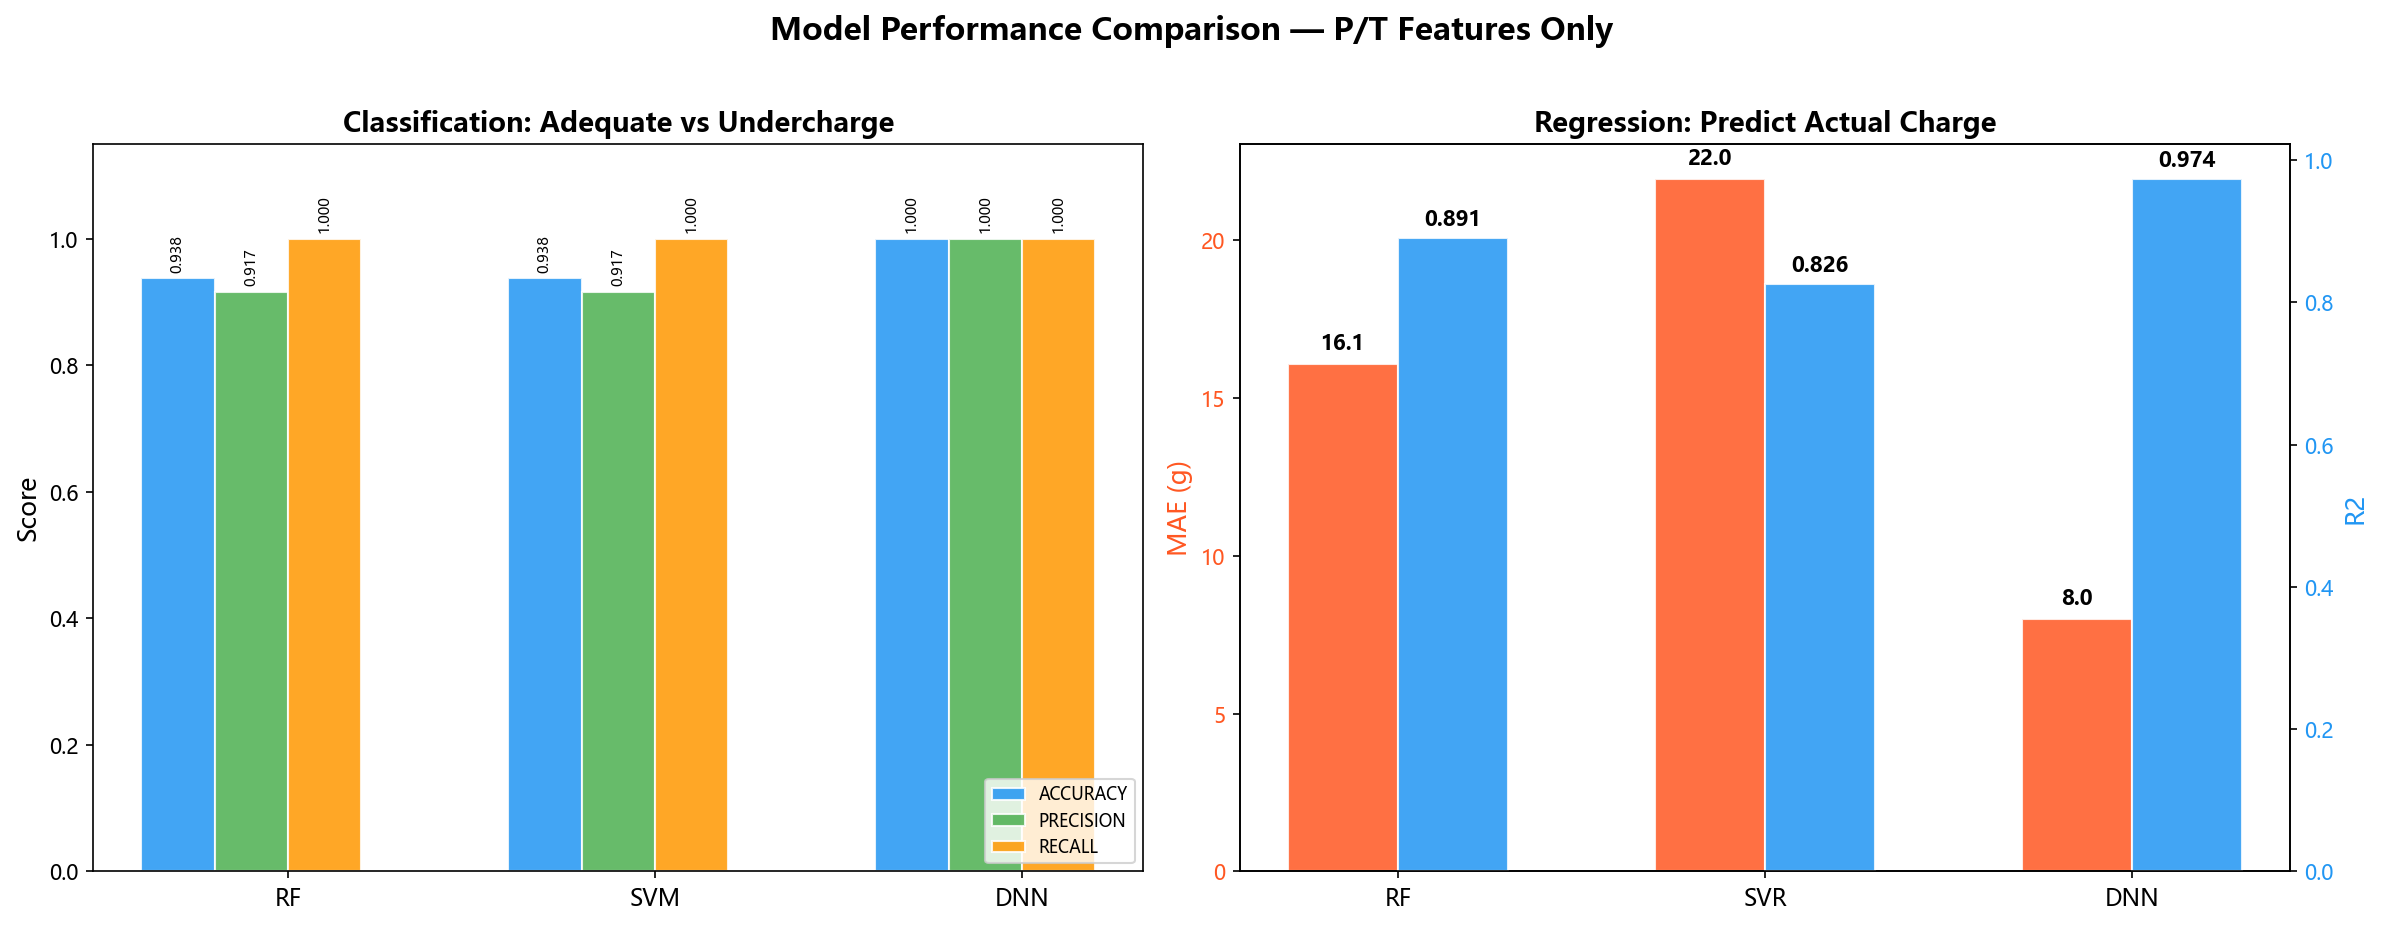

The table this chart was drawn from, first rows:
Task, Model, Accuracy, Precision, Recall, F1, CV_F1, MAE(g), RMSE(g), R2
Classification, RF, 0.9375, 0.9167, 1.0, 0.9565, 0.9614, , , 
Classification, SVM, 0.9375, 0.9167, 1.0, 0.9565, 0.9624, , , 
Classification, DNN, 1.0, 1.0, 1.0, 1.0, 0.978, , , 
Regression, RF, , , , , 22.53, 16.08, 28.8, 0.8905
Regression, SVR, , , , , 19.19, 21.96, 36.28, 0.8262
Regression, DNN, , , , , 11.77, 8.001, 14.02, 0.9741
